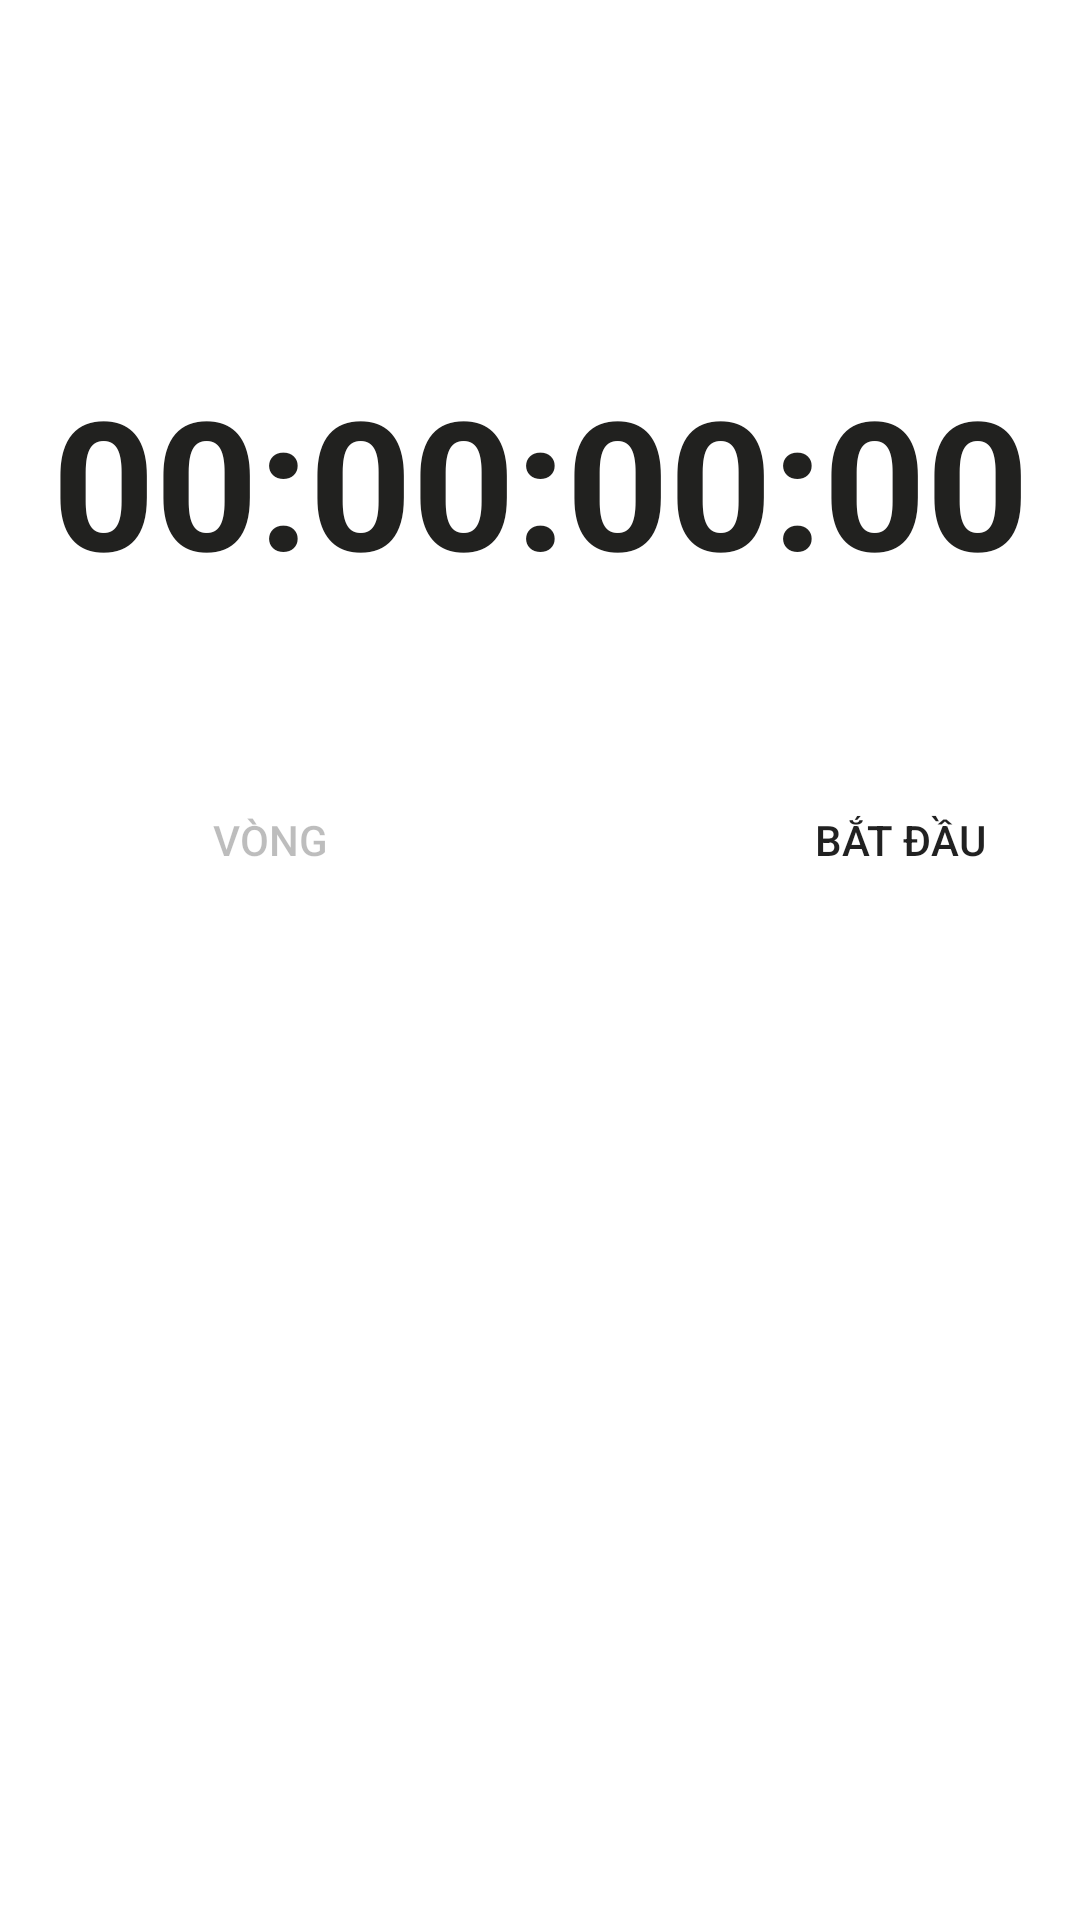

Android layout source for this screen:
<!-- AndroidManifest.xml: application theme Theme.MusicPlayer -->
<!-- res/layout/fragment_timer.xml -->
<?xml version="1.0" encoding="utf-8"?>
<RelativeLayout xmlns:android="http://schemas.android.com/apk/res/android"
    xmlns:tools="http://schemas.android.com/tools"
    android:layout_width="match_parent"
    android:layout_height="match_parent"
    tools:context=".controll_alarm.globalTime">

    <TextView
        android:id="@+id/TimerTV"
        android:layout_width="match_parent"
        android:layout_height="wrap_content"
        android:layout_marginTop="120dp"
        android:layout_marginBottom="30dp"
        android:text="00:00:00:00"
        android:textAlignment="center"
        android:textColor="#21211f"
        android:textSize="60dp"
        android:textStyle="bold" />

    <LinearLayout
        android:layout_width="match_parent"
        android:layout_height="wrap_content"
        android:layout_below="@+id/TimerTV">

        <Button
            android:id="@+id/btnLoop"
            android:layout_width="100dp"
            android:layout_height="100dp"
            android:layout_marginLeft="40dp"
            android:background="@drawable/boder_button"
            android:enabled="false"
            android:text="Vòng" />

        <Button
            android:id="@+id/btnStart"
            android:layout_width="100dp"
            android:layout_height="100dp"
            android:layout_marginLeft="110dp"
            android:background="@drawable/boder_button"
            android:text="Bắt đầu" />
    </LinearLayout>

    <LinearLayout
        android:id="@+id/ll"
        android:layout_width="match_parent"
        android:layout_height="wrap_content"
        android:layout_below="@+id/TimerTV">

        <Button
            android:id="@+id/btnReset"
            android:layout_width="100dp"
            android:layout_height="100dp"
            android:layout_marginLeft="40dp"
            android:background="@drawable/boder_button"
            android:enabled="false"
            android:text="Đặt lại"
            android:visibility="invisible" />

        <Button
            android:id="@+id/btnStop"
            android:layout_width="100dp"
            android:layout_height="100dp"
            android:layout_marginLeft="110dp"
            android:background="@drawable/boder_button"
            android:text="Dừng"
            android:backgroundTint="@color/pink"
            android:backgroundTintMode="add"
            android:visibility="invisible"
            android:enabled="false"/>
    </LinearLayout>

    <LinearLayout
        android:layout_width="match_parent"
        android:layout_height="wrap_content"
        android:layout_below="@+id/ll"
        android:layout_margin="40dp"
        android:orientation="vertical"
        >
        <TextView
            android:id="@+id/loop1"
            android:layout_width="match_parent"
            android:layout_height="40dp"
            android:layout_marginBottom="20dp"
            android:textSize="30dp"
            />

        <TextView
            android:id="@+id/loop2"
            android:layout_width="match_parent"
            android:layout_height="40dp"
            android:layout_marginBottom="20dp"
            android:textSize="30dp"/>


        <TextView
            android:id="@+id/loop3"
            android:layout_width="match_parent"
            android:layout_marginBottom="20dp"
            android:layout_height="40dp"
            android:textSize="30dp"/>

        <TextView
            android:id="@+id/loop4"
            android:layout_width="match_parent"
            android:layout_height="40dp"
            android:textSize="30dp"/>
    </LinearLayout>
</RelativeLayout>
<!-- resources referenced by this layout -->
<resources>
  <color name="pink">#64004B</color>
  <!-- drawable boder_button (drawable) -->
  <?xml version="1.0" encoding="utf-8"?>
  <shape xmlns:android="http://schemas.android.com/apk/res/android" android:shape="rectangle" android:padding="10dp">
      <corners android:radius="100dp"/>
  </shape>
  <style name="Theme.MusicPlayer" parent="Theme.MaterialComponents.DayNight.DarkActionBar">
          
          <item name="colorPrimary">@color/blue5</item>
          <item name="colorPrimaryVariant">#811AB2</item>
          <item name="colorOnPrimary">@color/white</item>
          
          <item name="colorSecondary">@color/teal_200</item>
          <item name="colorSecondaryVariant">@color/teal_700</item>
          <item name="colorOnSecondary">@color/black</item>
          
          <item name="android:statusBarColor" tools:targetApi="l">#811AB2</item>
          
      </style>
  <color name="blue5">#6BADF5</color>
  <color name="white">#FFFFFFFF</color>
  <color name="teal_200">#FF03DAC5</color>
  <color name="teal_700">#FF018786</color>
  <color name="black">#FF000000</color>
</resources>
